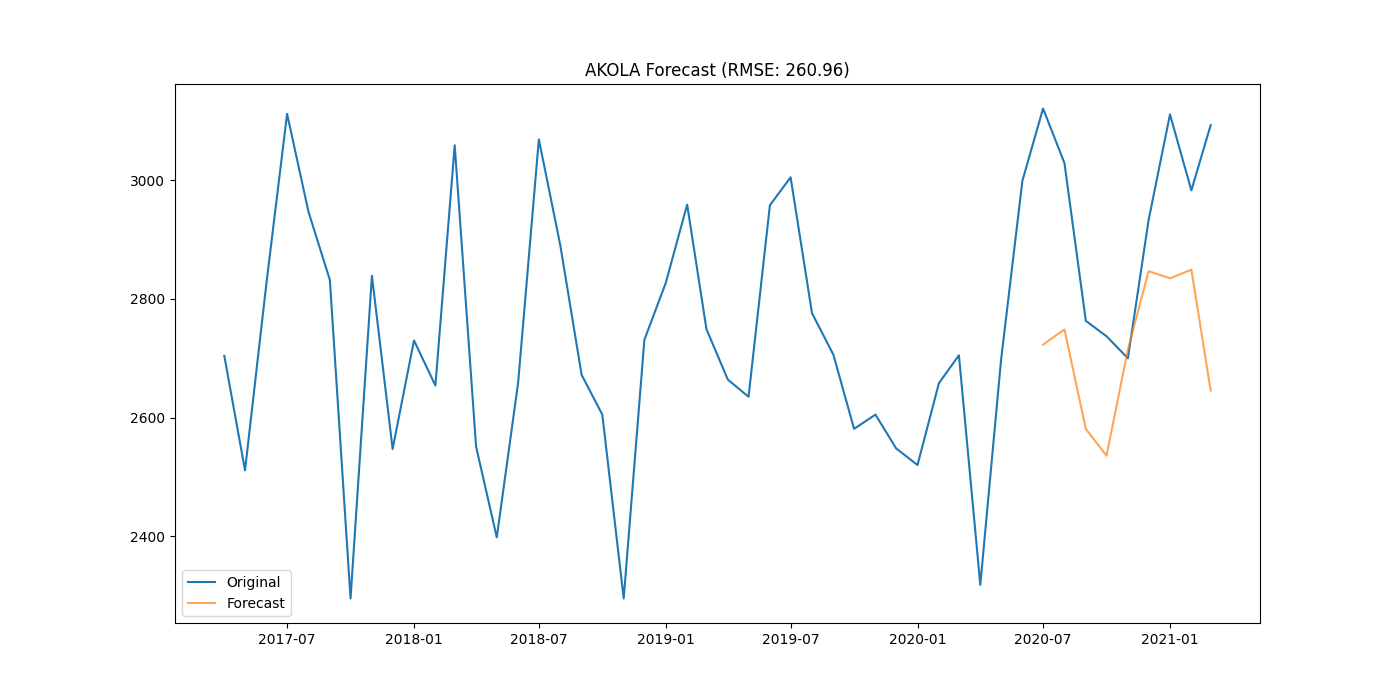

Data behind this chart, as committed beside it:
district, date, actual, forecast
AKOLA, 2020-07-01, 3121, 2723
AKOLA, 2020-08-01, 3029, 2749
AKOLA, 2020-09-01, 2763, 2581
AKOLA, 2020-10-01, 2737, 2536
AKOLA, 2020-11-01, 2700, 2715
AKOLA, 2020-12-01, 2933, 2847
AKOLA, 2021-01-01, 3111, 2835
AKOLA, 2021-02-01, 2983, 2849
AKOLA, 2021-03-01, 3093, 2646
